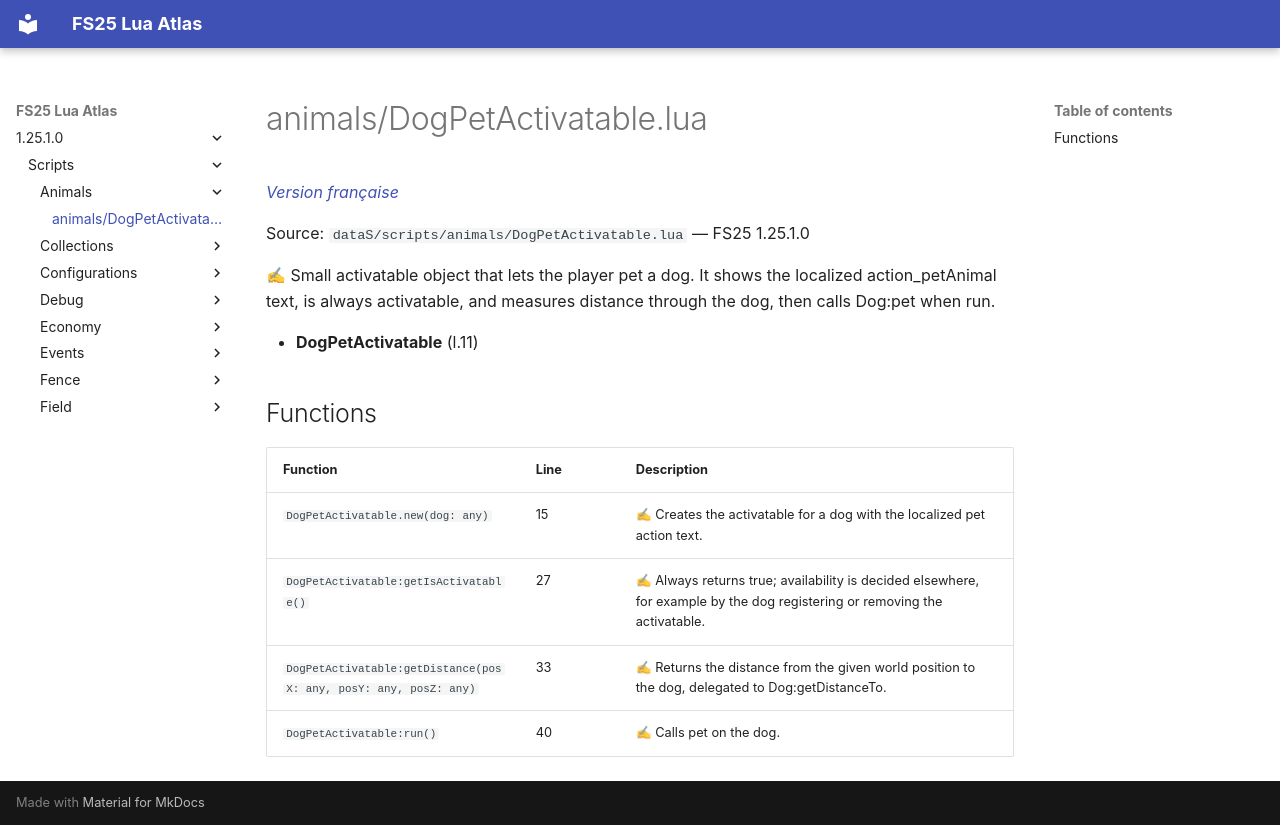

repository: Tim0219800/fs25-lua-atlas · page: 1.25.1.0/scripts/animals/DogPetActivatable.html · generator: mkdocs

# animals/DogPetActivatable.lua

*[Version française](../../fr/scripts/animals/DogPetActivatable.md)*

Source: `dataS/scripts/animals/DogPetActivatable.lua` — FS25 1.25.1.0

✍ Small activatable object that lets the player pet a dog. It shows the localized action_petAnimal text, is always activatable, and measures distance through the dog, then calls Dog:pet when run.

- **DogPetActivatable** (l.11)

## Functions

| Function | Line | Description |
|---|---|---|
| `DogPetActivatable.new(dog: any)` | 15 | ✍ Creates the activatable for a dog with the localized pet action text. |
| `DogPetActivatable:getIsActivatable()` | 27 | ✍ Always returns true; availability is decided elsewhere, for example by the dog registering or removing the activatable. |
| `DogPetActivatable:getDistance(posX: any, posY: any, posZ: any)` | 33 | ✍ Returns the distance from the given world position to the dog, delegated to Dog:getDistanceTo. |
| `DogPetActivatable:run()` | 40 | ✍ Calls pet on the dog. |
